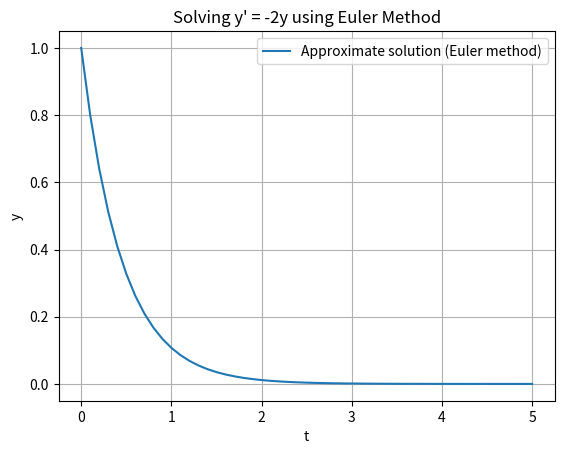

Generate this figure with matplotlib:
import matplotlib.pyplot as plt

def f(t, y):
    """
    Define the differential equation dy/dt = -2y
    
    Parameters:
    t(float): Independent variable (time).
    y(float): Dependent variable.
    
    Returns:
    Float: The result of the differential equation.
    """
    return -2 * y

def euler_method(f, t0, y0, h, n):
    """
    Implements the Euler method for solving ordinary differential equations.
    
    Parameters:
    f (function): The function defining the differential equation.
    t0 (float): Initial value of the independent variable.
    y0 (float): Initial value of the dependent variable.
    h (float): Step size.
    n (int): Number of steps.
    
    Returns:
    tuple: Two lists containing the value of t an y.
    """
    t_values = [t0]
    y_values = [y0]

    t = t0
    y = y0

    for _ in range(n):
        y = y + h * f(t, y)
        t = t + h
        t_values.append(t)
        y_values.append(y)

    return t_values, y_values

def plot_results(t_values, y_values):
    """
    Plots the results of the Euler method.
    
    Parameters:
    t_values (list): List of t values.
    y_values (list): List of y values.
    """
    plt.plot(t_values, y_values, label='Approximate solution (Euler method)')
    plt.xlabel('t')
    plt.ylabel('y')
    plt.legend()
    plt.title('Solving y\' = -2y using Euler Method')
    plt.grid(True)
    plt.show()
    
def main():
    """
    Main function to set up parameters, run the Euler method, and plot results.
    """

    # Initial conditions
    t0 = 0
    y0 = 1
    h = 0.1
    n = 50
    
    # Solve the differential equation using Euler's method
    t_values, y_values = euler_method(f, t0, y0, h, n)
    
    # Plot the results
    plot_results(t_values, y_values)
    
if __name__ == "__main__":
    main()

